Image classification data set "train" (AbulHasnatHridoy/Fungal-Diseases-of-tea-leaves on GitHub). Class labels (6): healthy, heliopeltis, red rust, red spider, sunlight scorching, thrips.

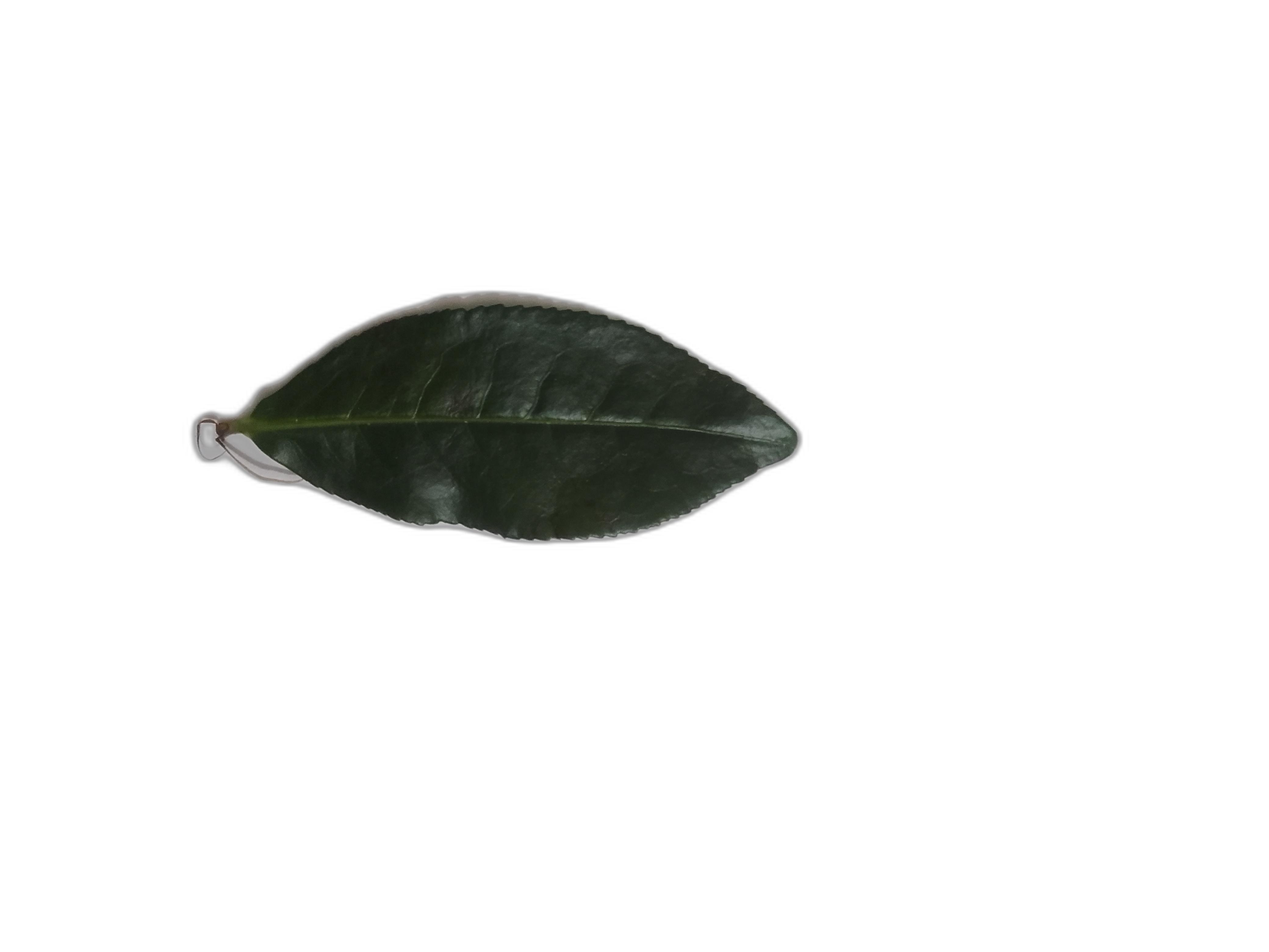
Label: healthy

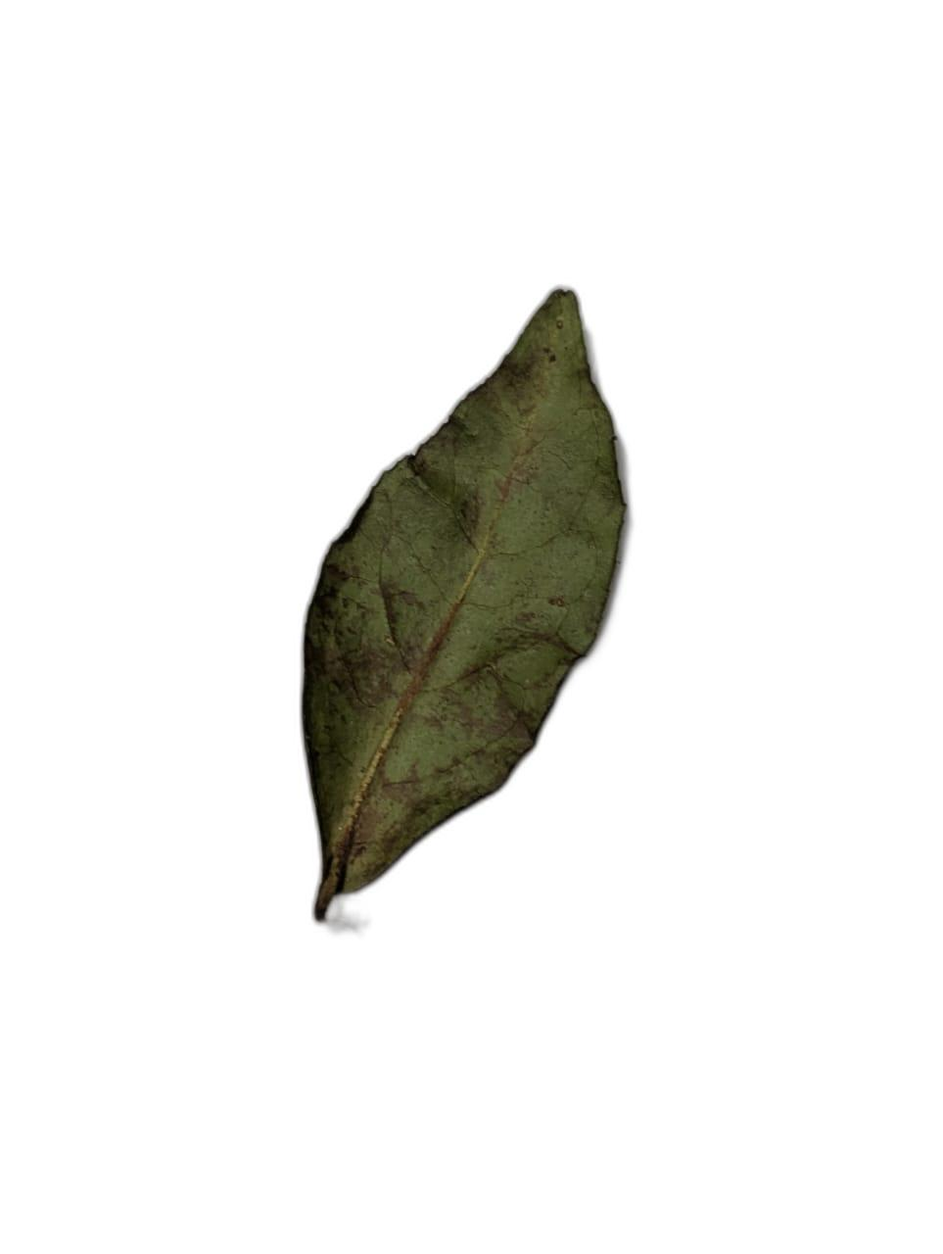
Label: sunlight scorching

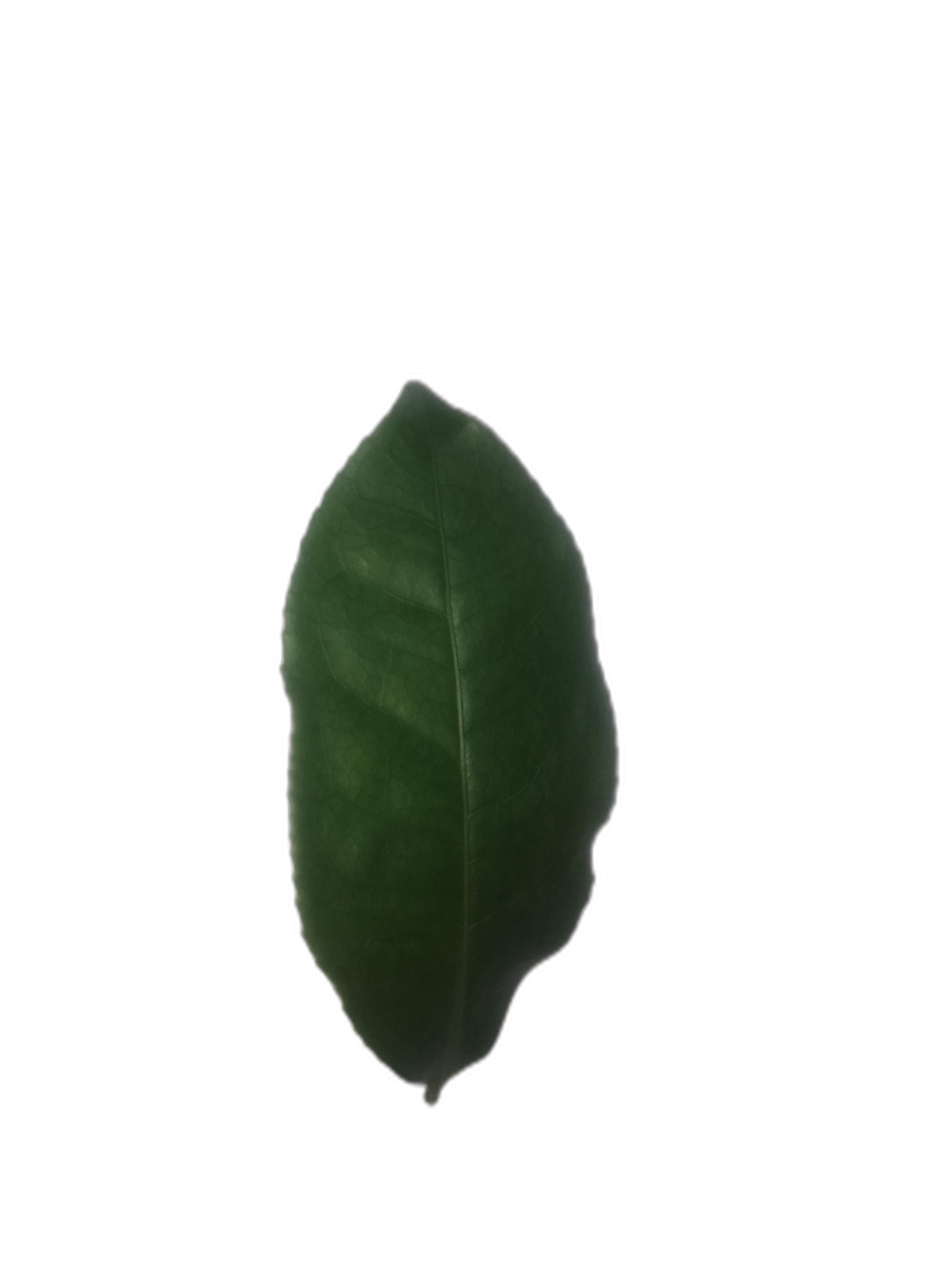
Label: healthy

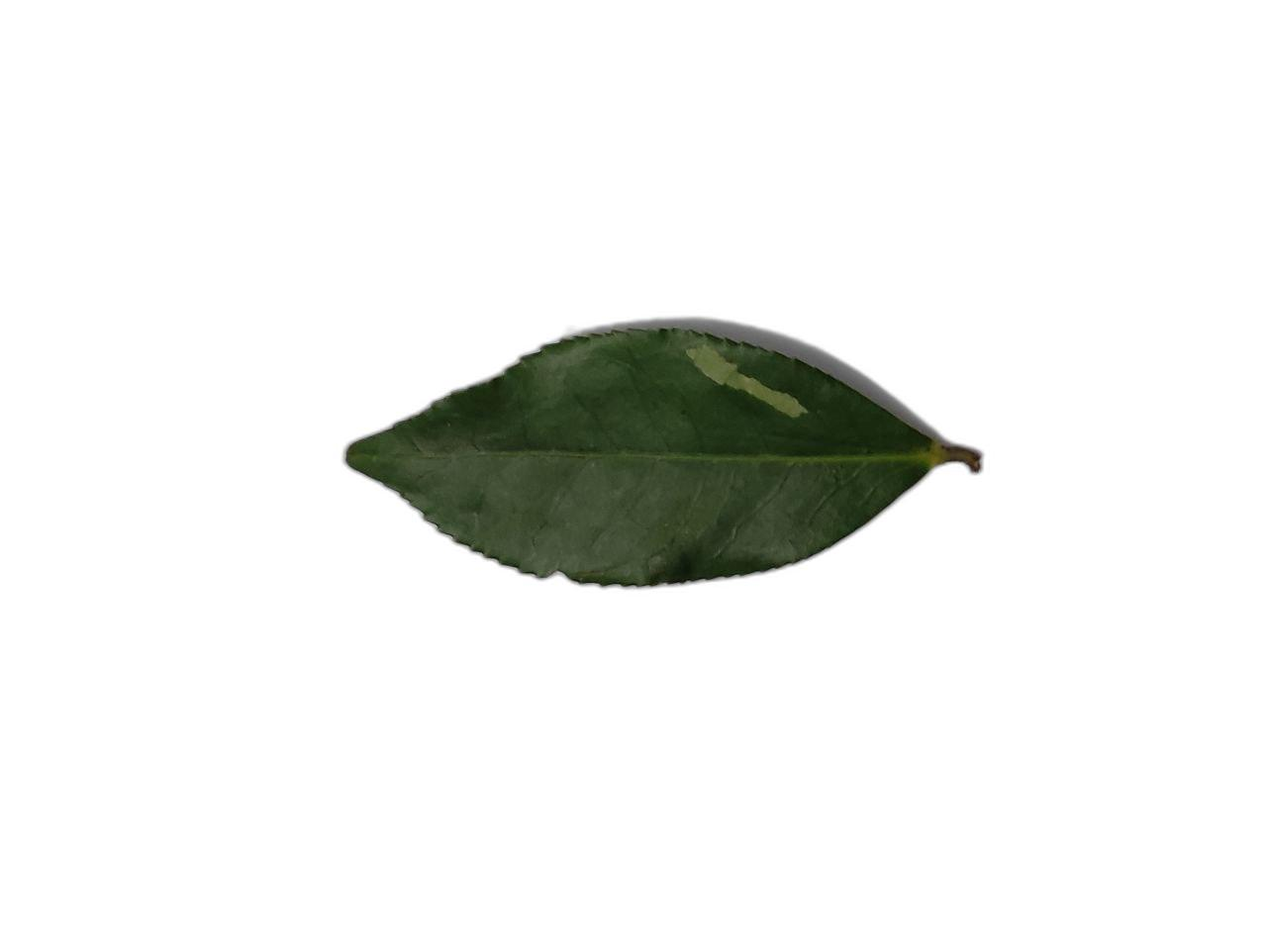
Label: healthy

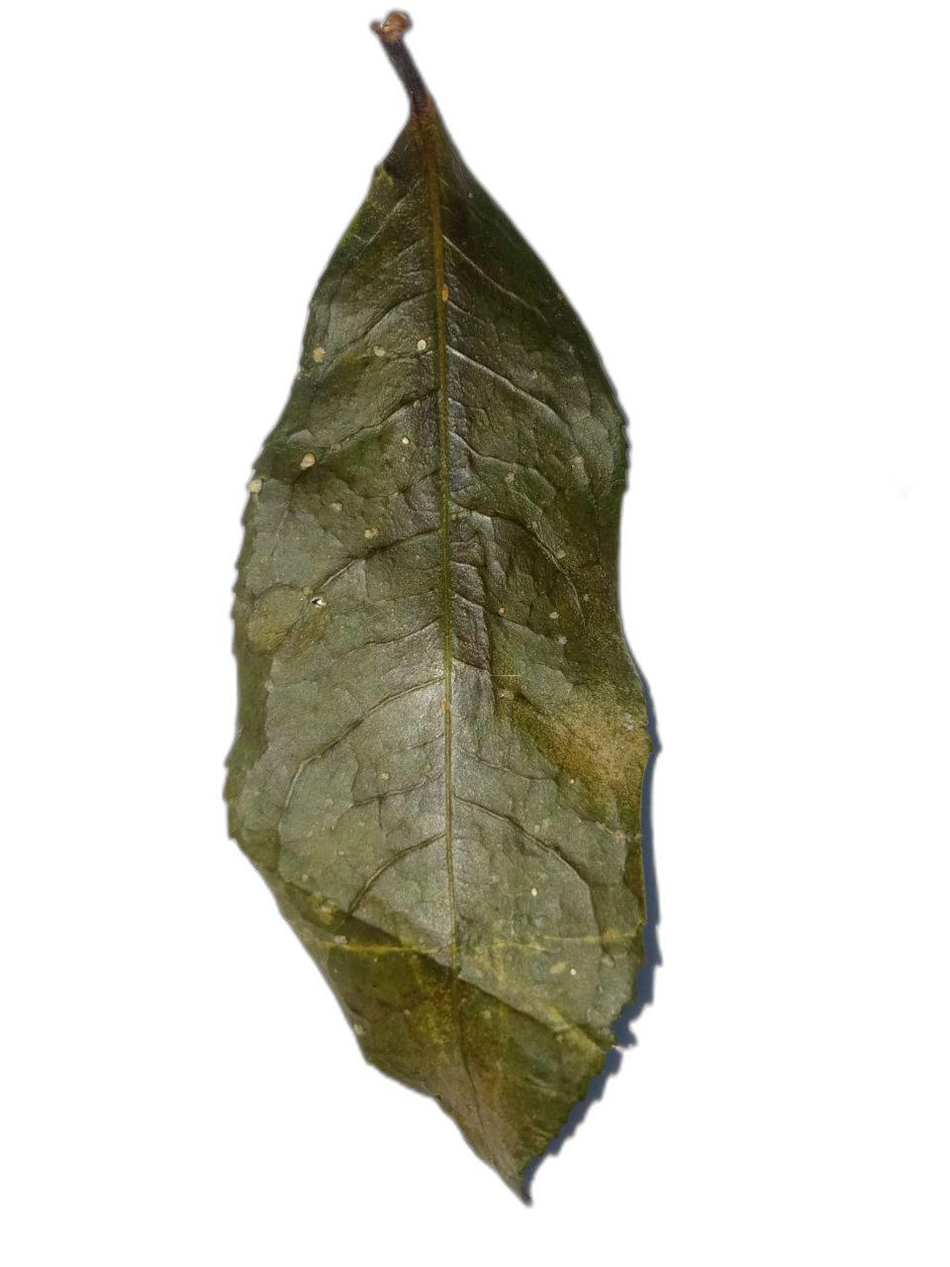
Label: sunlight scorching

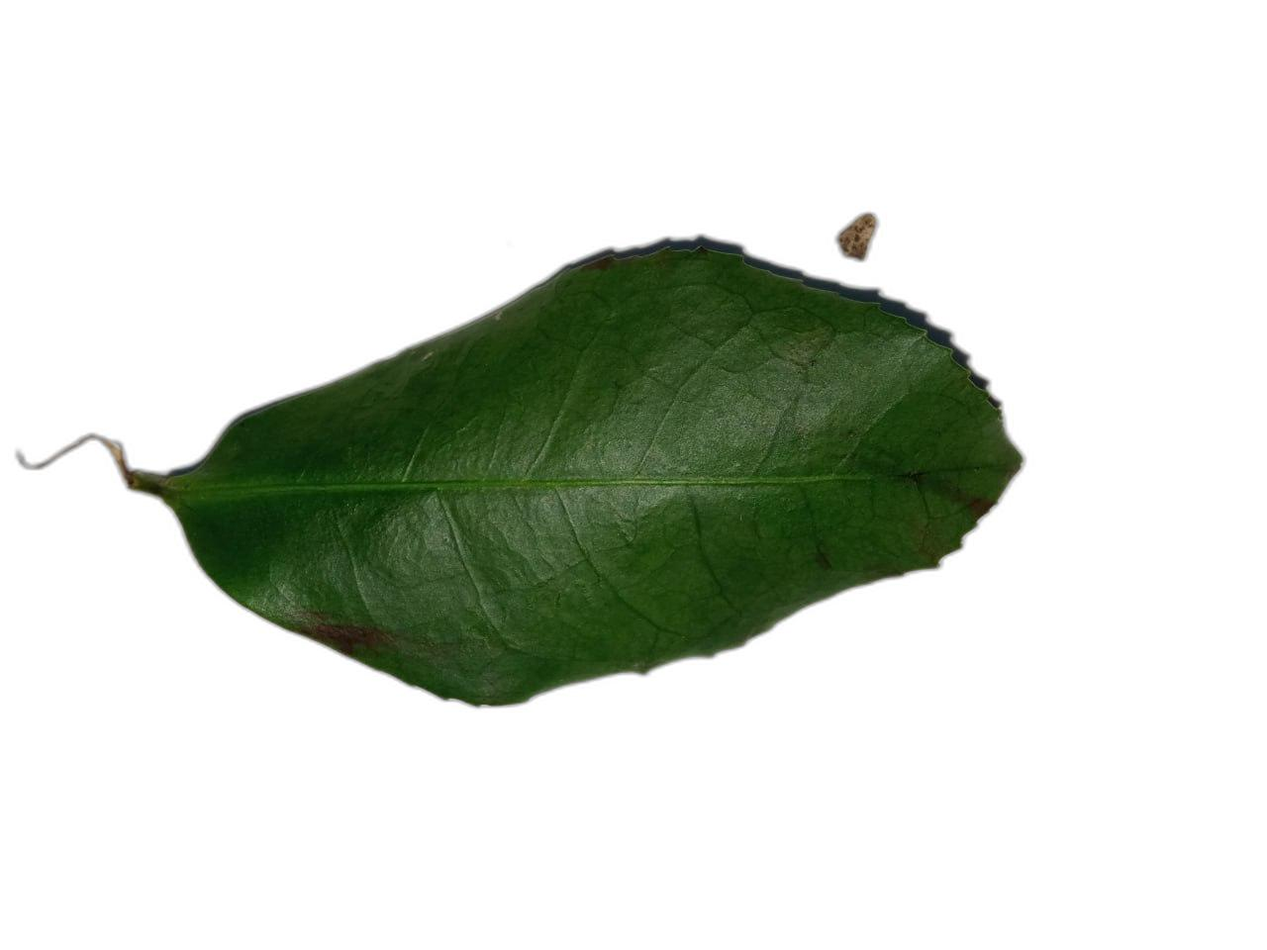
Label: red spider
